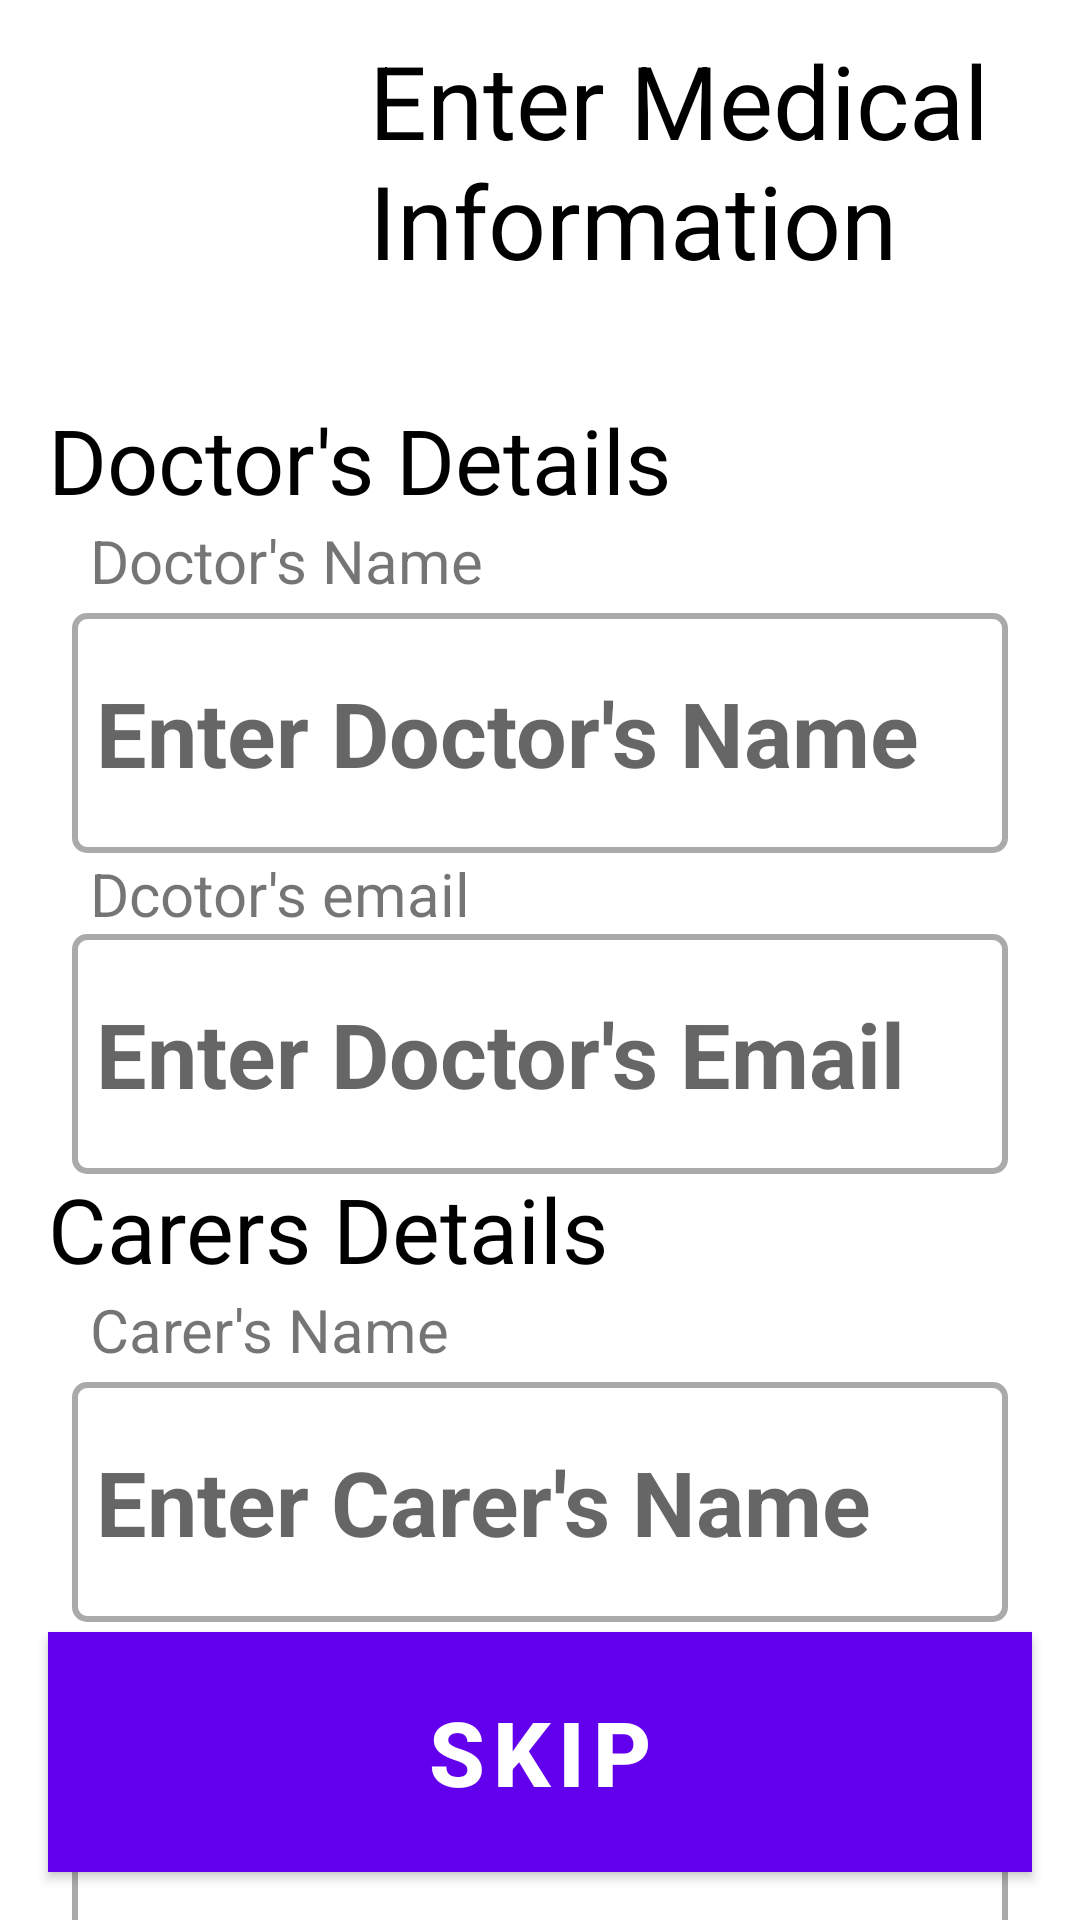

This screen was rendered from an Android layout file. Write that file and the resources it references.
<!-- AndroidManifest.xml: application theme Theme.MyEyeHealth -->
<!-- res/layout/activity_create_account_medical_info.xml -->
<?xml version="1.0" encoding="utf-8"?>
<androidx.constraintlayout.widget.ConstraintLayout
    xmlns:android="http://schemas.android.com/apk/res/android"
    xmlns:app="http://schemas.android.com/apk/res-auto"
    xmlns:tools="http://schemas.android.com/tools"
    android:layout_width="match_parent"
    android:layout_height="match_parent">

    <ImageButton
        android:id="@+id/back_button"
        android:layout_width="107dp"
        android:layout_height="121dp"
        android:layout_marginStart="4dp"
        android:layout_marginTop="4dp"
        android:background="@android:color/transparent"
        android:scaleType="centerCrop"
        android:src="@drawable/back_button"
        app:layout_constraintStart_toStartOf="parent"
        app:layout_constraintTop_toTopOf="parent" />

    <TextView
        android:id="@+id/title_text"
        android:layout_width="0dp"
        android:layout_height="wrap_content"
        android:layout_marginStart="12dp"
        android:layout_marginEnd="12dp"
        android:text="Enter Medical Information"
        android:textColor="@android:color/black"
        android:textSize="34sp"
        app:layout_constraintBottom_toBottomOf="parent"
        app:layout_constraintEnd_toEndOf="parent"
        app:layout_constraintHorizontal_bias="0.0"
        app:layout_constraintStart_toEndOf="@+id/back_button"
        app:layout_constraintTop_toTopOf="parent"
        app:layout_constraintVertical_bias="0.019" />

    <TextView
        android:id="@+id/subtitle_text1"
        android:layout_width="0dp"
        android:layout_height="wrap_content"
        android:layout_marginStart="12dp"
        android:layout_marginTop="8dp"
        android:text="Doctor's Details"
        android:textColor ="@android:color/black"
        android:textSize="30sp"
        app:layout_constraintStart_toStartOf="@id/back_button"
        app:layout_constraintTop_toBottomOf="@id/back_button" />

    <TextView
        android:id="@+id/doctor_label"
        android:layout_width="wrap_content"
        android:layout_height="wrap_content"
        android:layout_marginStart="30dp"
        android:text="Doctor's Name"
        android:textSize="20sp"
        app:layout_constraintStart_toStartOf="parent"
        app:layout_constraintTop_toBottomOf="@id/subtitle_text1" />

    <EditText
        android:id="@+id/docname_label"
        style="@style/EditTextStyle"
        android:layout_marginTop="4dp"
        android:hint="Enter Doctor's Name"
        app:layout_constraintEnd_toEndOf="parent"
        app:layout_constraintHorizontal_bias="0.333"
        app:layout_constraintStart_toStartOf="parent"
        app:layout_constraintTop_toBottomOf="@id/doctor_label" />

    <TextView
        android:id="@+id/docemail_label"
        android:layout_width="wrap_content"
        android:layout_height="wrap_content"
        android:layout_marginStart="30dp"
        android:text="Dcotor's email"
        android:textSize="20sp"
        app:layout_constraintStart_toStartOf="parent"
        app:layout_constraintTop_toBottomOf="@id/docname_label" />

    <EditText
        android:id="@+id/second_input"
        style="@style/EditTextStyle"
        android:hint="Enter Doctor's Email"
        app:layout_constraintStart_toStartOf="parent"
        app:layout_constraintEnd_toEndOf="parent"
        app:layout_constraintTop_toBottomOf="@id/docemail_label" />

    <TextView
        android:id="@+id/subtitle_text2"
        android:layout_width="0dp"
        android:layout_height="wrap_content"
        android:layout_marginStart="12dp"
        android:layout_marginTop="216dp"
        android:text="Carers Details"
        android:textColor ="@android:color/black"
        android:textSize="30sp"
        app:layout_constraintStart_toStartOf="@id/back_button"
        app:layout_constraintTop_toBottomOf="@id/subtitle_text1" />

    <TextView
        android:id="@+id/carer_label"
        android:layout_width="wrap_content"
        android:layout_height="wrap_content"
        android:layout_marginStart="30dp"
        android:text="Carer's Name"
        android:textSize="20sp"
        app:layout_constraintStart_toStartOf="parent"
        app:layout_constraintTop_toBottomOf="@id/subtitle_text2" />

    <EditText
        android:id="@+id/carername_label"
        style="@style/EditTextStyle"
        android:layout_marginTop="4dp"
        android:hint="Enter Carer's Name"
        app:layout_constraintEnd_toEndOf="parent"
        app:layout_constraintHorizontal_bias="0.333"
        app:layout_constraintStart_toStartOf="parent"
        app:layout_constraintTop_toBottomOf="@id/carer_label" />

    <TextView
        android:id="@+id/careremail_label"
        android:layout_width="wrap_content"
        android:layout_height="wrap_content"
        android:layout_marginStart="30dp"
        android:text="Carer's email"
        android:textSize="20sp"
        app:layout_constraintStart_toStartOf="parent"
        app:layout_constraintTop_toBottomOf="@id/carername_label" />

    <EditText
        android:id="@+id/careremail_input"
        style="@style/EditTextStyle"
        android:hint="Enter Carer's Email"
        app:layout_constraintStart_toStartOf="parent"
        app:layout_constraintEnd_toEndOf="parent"
        app:layout_constraintTop_toBottomOf="@id/careremail_label" />

    <Button
        android:id="@+id/complete_button"
        style="@style/ButtonStyle"
        android:text="Skip"
        app:layout_constraintBottom_toBottomOf="parent"
        app:layout_constraintEnd_toEndOf="parent"
        app:layout_constraintStart_toStartOf="parent" />

</androidx.constraintlayout.widget.ConstraintLayout>
<!-- resources referenced by this layout -->
<resources>
  <style name="ButtonStyle" parent="Widget.MaterialComponents.Button">
          <item name="android:layout_width">match_parent</item>
          <item name="android:layout_height">80dp</item>
          <item name="android:layout_margin">16dp</item>
          <item name="android:background">#1E88E5</item>
          <item name="android:backgroundTint">#1E88E5</item>
          <item name="android:backgroundTintMode">src_over</item>
          <item name="android:elevation">2dp</item>
          <item name="android:gravity">center</item>
          <item name="android:outlineProvider">background</item>
          <item name="android:padding">16dp</item>
          <item name="android:textColor">#FFFFFF</item>
          <item name="android:textSize">30sp</item>
          <item name="android:textStyle">bold</item>
      </style>
  <style name="EditTextStyle" parent="Widget.AppCompat.EditText">
          <item name="android:layout_width">0dp</item>
          <item name="android:layout_height">80dp</item>
          <item name="android:layout_marginStart">24dp</item>
          <item name="android:layout_marginEnd">24dp</item>
          <item name="android:background">@drawable/edittext_borders</item>
          <item name="android:hint">Email</item>
          <item name="android:padding">8dp</item>
          <item name="android:textSize">30sp</item>
          <item name="android:textStyle">bold</item>
      </style>
  <style name="Theme.MyEyeHealth" parent="Theme.MaterialComponents.DayNight.DarkActionBar">
  
          <item name="colorPrimary">@color/purple_500</item>
          <item name="colorOnPrimary">@color/white</item>
          <item name="colorSecondary">@color/teal_200</item>
          <item name="colorSecondaryVariant">@color/teal_700</item>
          <item name="colorOnSecondary">@color/black</item>
          <item name="android:statusBarColor">?attr/colorPrimaryVariant</item>
      </style>
  <!-- drawable edittext_borders (drawable) -->
  <?xml version="1.0" encoding="utf-8"?>
  <shape xmlns:android="http://schemas.android.com/apk/res/android">
      <solid android:color="@android:color/white" />
      <corners android:radius="4dp" />
      <stroke
          android:color="@android:color/darker_gray"
          android:width="2dp" />
  </shape>
  <color name="purple_500">#FF6200EE</color>
  <color name="white">#FFFFFFFF</color>
  <color name="teal_200">#FF03DAC5</color>
  <color name="teal_700">#FF018786</color>
  <color name="black">#FF000000</color>
</resources>
